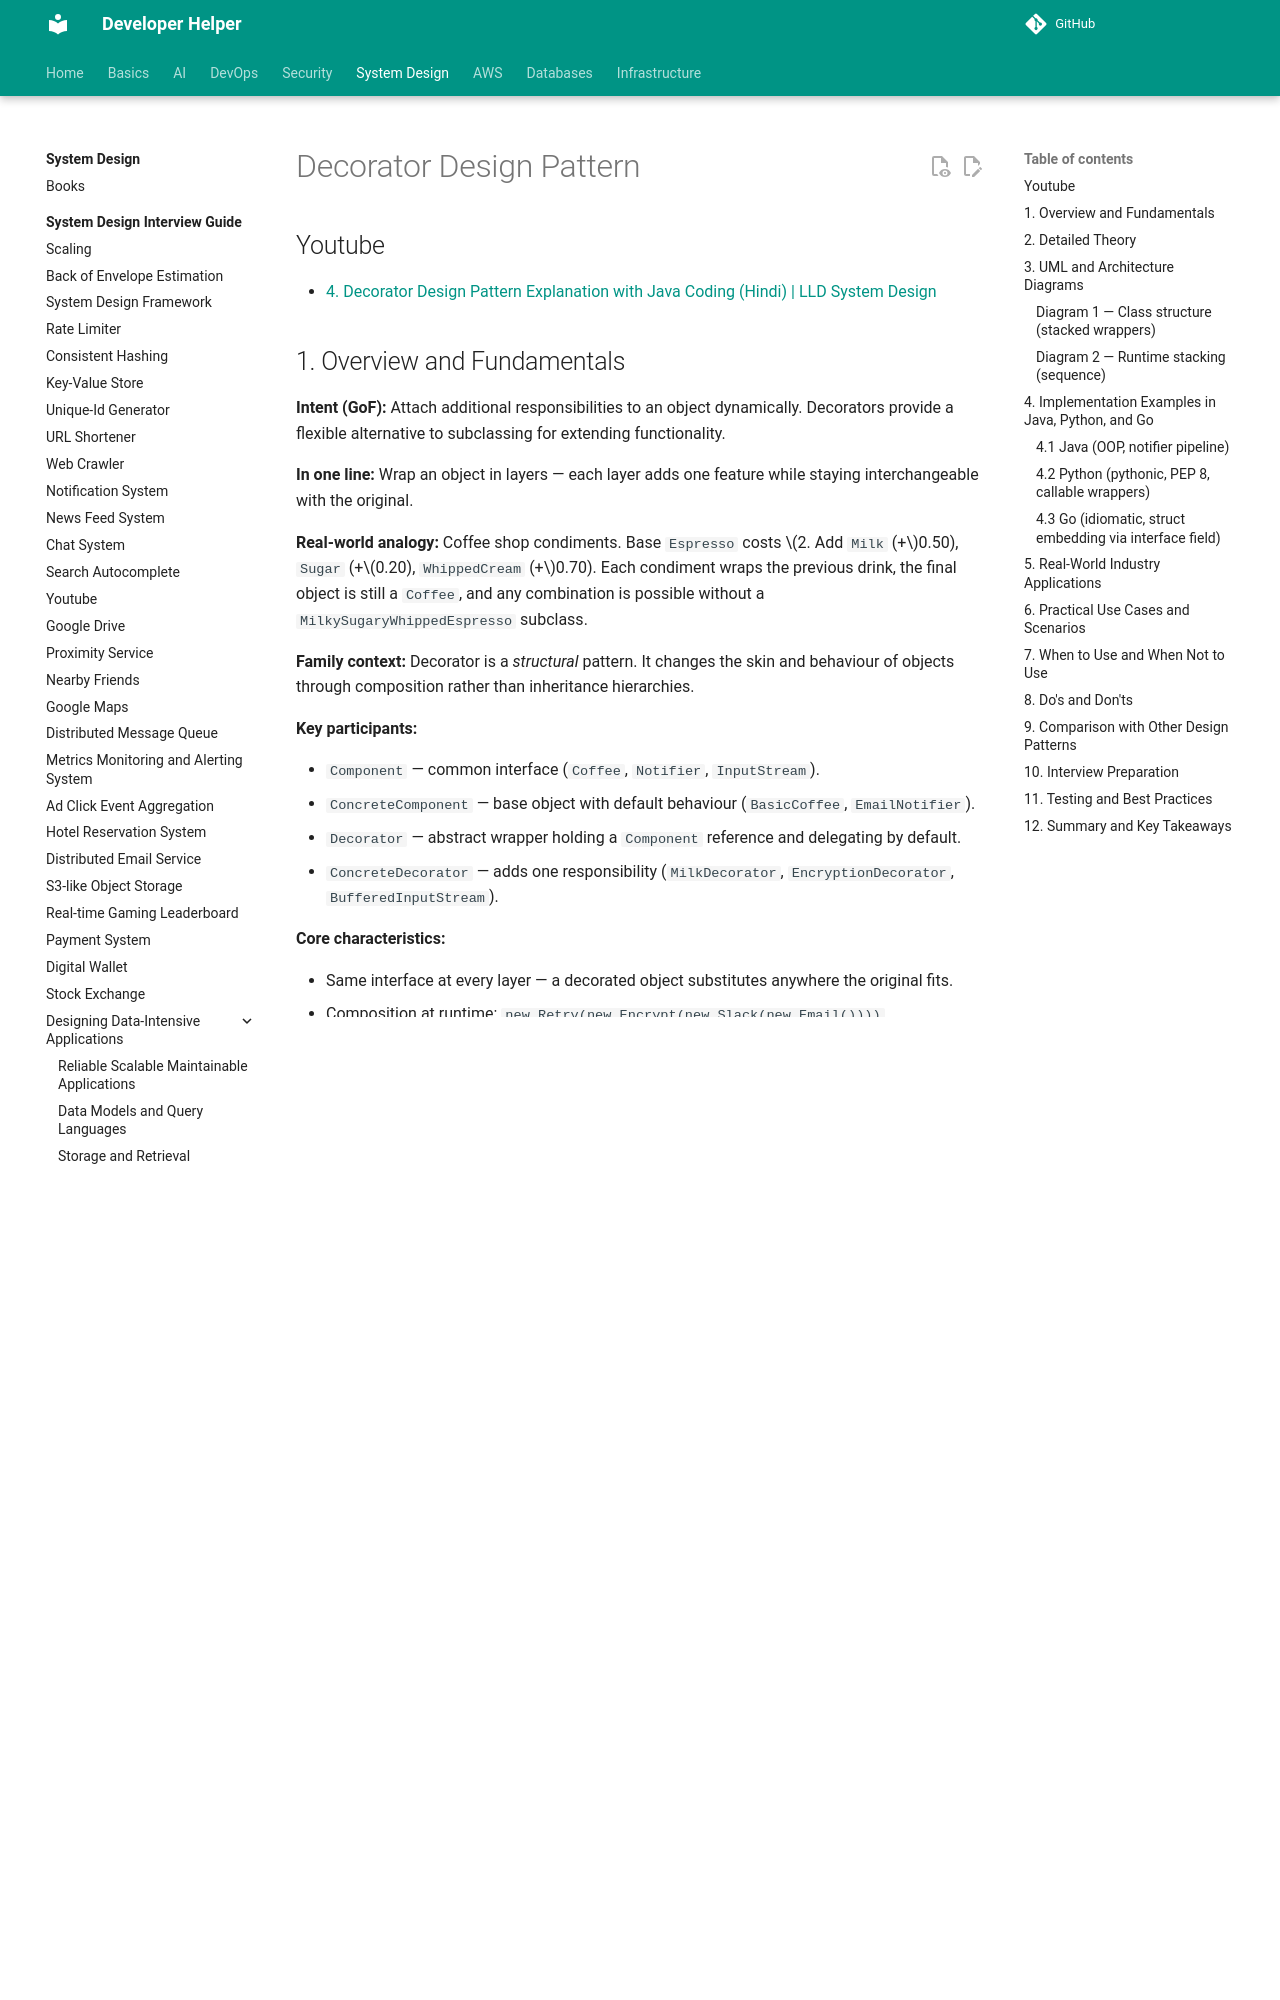

repository: abhishekghoshh/developer-helper · page: system-design/low-level/design-pattern/structural/decorator/index.html · generator: mkdocs

# Decorator Design Pattern

## Youtube

- [4. Decorator Design Pattern Explanation with Java Coding (Hindi) | LLD System Design](https://www.youtube.com/watch?v=w6a9MXUwcfY)

## 1. Overview and Fundamentals

**Intent (GoF):** Attach additional responsibilities to an object dynamically. Decorators provide a flexible alternative to subclassing for extending functionality.

**In one line:** Wrap an object in layers — each layer adds one feature while staying interchangeable with the original.

**Real-world analogy:** Coffee shop condiments. Base `Espresso` costs $2. Add `Milk` (+$0.50), `Sugar` (+$0.20), `WhippedCream` (+$0.70). Each condiment wraps the previous drink, the final object is still a `Coffee`, and any combination is possible without a `MilkySugaryWhippedEspresso` subclass.

**Family context:** Decorator is a *structural* pattern. It changes the skin and behaviour of objects through composition rather than inheritance hierarchies.

**Key participants:**

- `Component` — common interface (`Coffee`, `Notifier`, `InputStream`).
- `ConcreteComponent` — base object with default behaviour (`BasicCoffee`, `EmailNotifier`).
- `Decorator` — abstract wrapper holding a `Component` reference and delegating by default.
- `ConcreteDecorator` — adds one responsibility (`MilkDecorator`, `EncryptionDecorator`, `BufferedInputStream`).

**Core characteristics:**

- Same interface at every layer — a decorated object substitutes anywhere the original fits.
- Composition at runtime: `new Retry(new Encrypt(new Slack(new Email())))`.
- Each decorator has a single responsibility; features mix and match.
- Order can matter: encrypt-then-log differs from log-then-encrypt.
- Alternative to subclass explosion: N optional features need N decorators, not 2^N subclasses.

**Mental model:**

```text
Client -> RetryDecorator -> EncryptionDecorator -> SlackDecorator -> EmailNotifier
  send()      retries          encrypts              also posts       base send
```

If the caller deliberately stacks toppings, it is a Decorator. If the wrapper secretly guards or defers, it is a Proxy.
